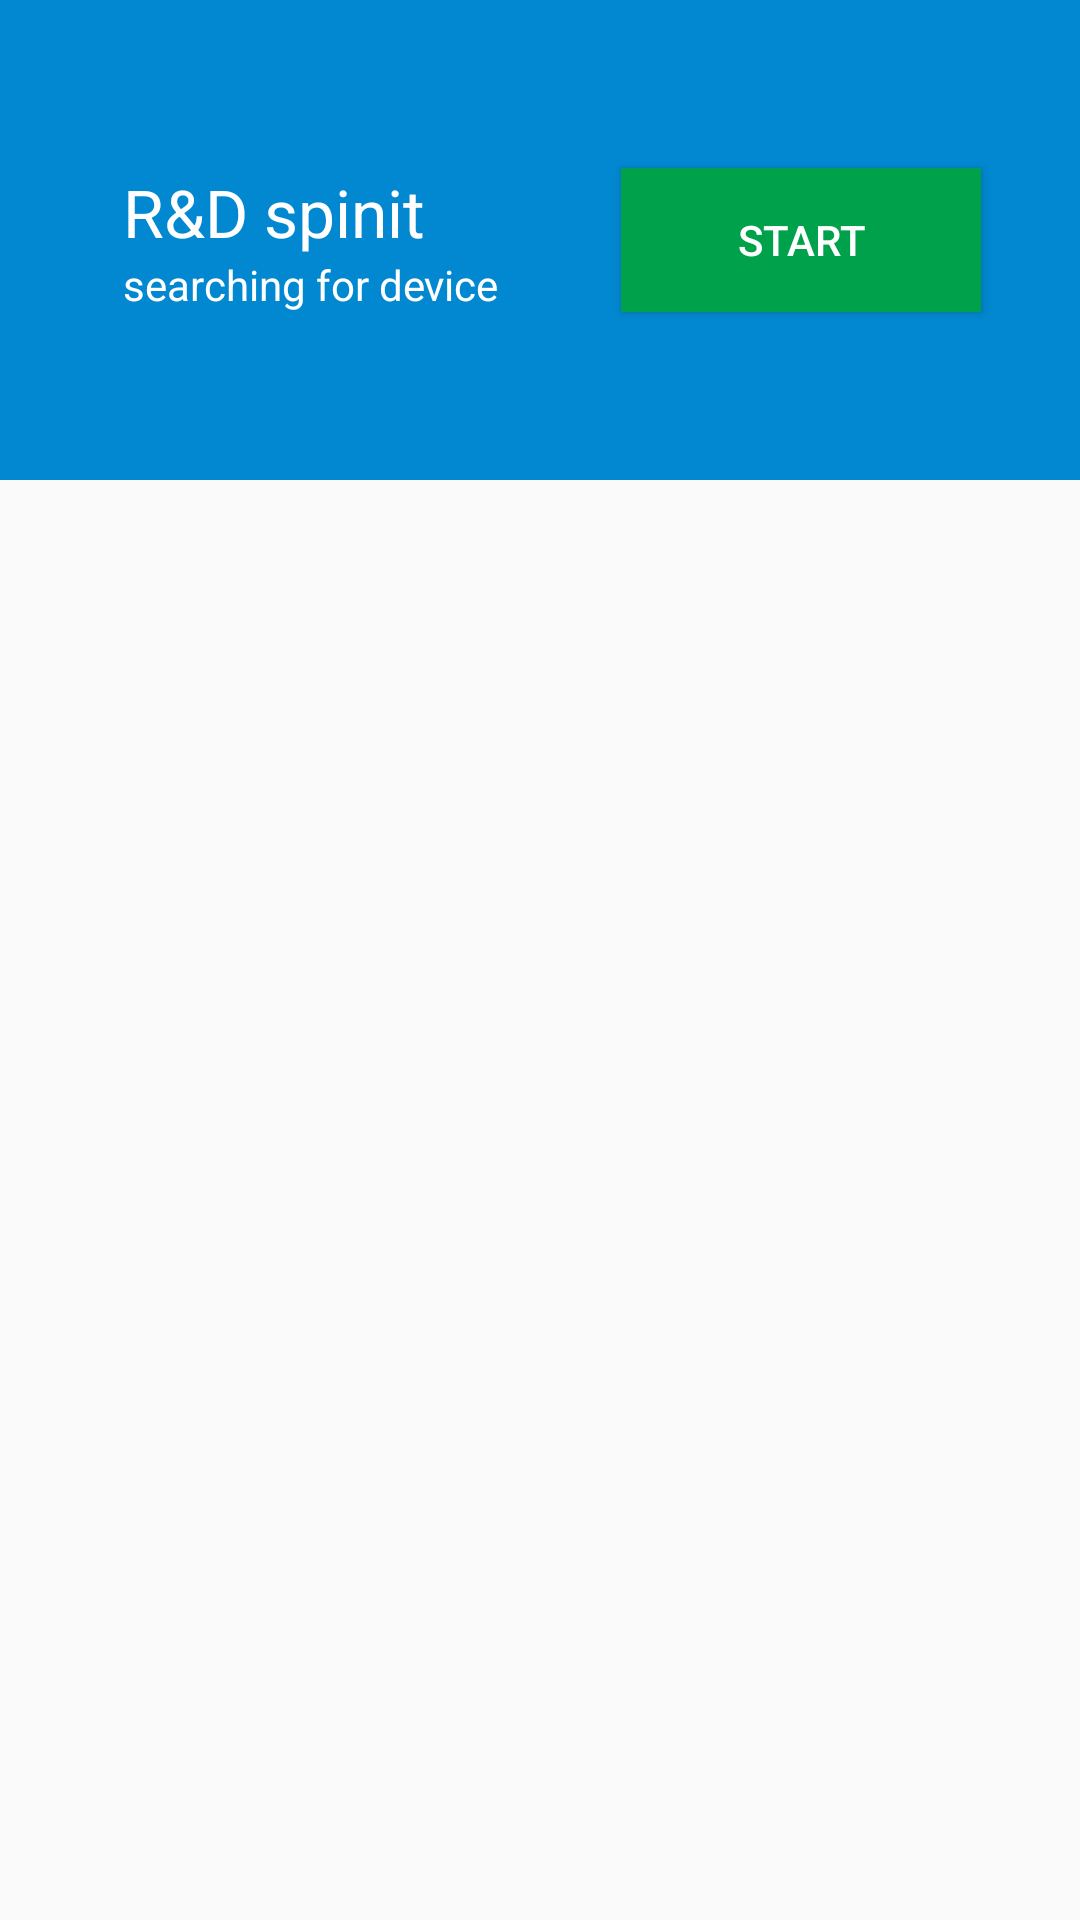

Write the Android layout XML for this screen, with the resource values it uses.
<!-- AndroidManifest.xml: activity theme ForecastTheme -->
<!-- res/layout/fragment_main.xml -->
<android.support.v4.widget.DrawerLayout
    xmlns:android="http://schemas.android.com/apk/res/android"
    android:id="@+id/drawer_layout"
    android:layout_width="match_parent"
    android:layout_height="match_parent">

    
<LinearLayout xmlns:android="http://schemas.android.com/apk/res/android"
    xmlns:tools="http://schemas.android.com/tools"
    android:layout_width="match_parent"
    android:layout_height="match_parent"
    tools:context=".DashboardFragment"
    android:orientation="vertical"
    android:label="@string/app_name"
    android:weightSum="4">


    <RelativeLayout
        android:layout_width="fill_parent"
        android:layout_height="0dp"
        android:layout_weight="1"
        android:background="@color/sunshine_dark_blue">


        <Button
            android:layout_width="120dp"
            android:layout_height="wrap_content"
            android:text="start"
            android:id="@+id/button"
            android:layout_marginRight="33dp"
            android:layout_marginEnd="33dp"
            android:layout_centerVertical="true"
            android:layout_alignParentRight="true"
            android:layout_alignParentEnd="true"
            android:textColor="#ffffff"
            android:background="#00a14b" />

        <TextView
            android:layout_width="wrap_content"
            android:layout_height="wrap_content"
            android:textAppearance="?android:attr/textAppearanceLarge"
            android:text="R&amp;D spinit"
            android:id="@+id/textView"
            android:layout_alignTop="@+id/button"
            android:layout_alignParentLeft="true"
            android:layout_alignParentStart="true"
            android:layout_marginLeft="41dp"
            android:layout_marginStart="41dp"
            android:textColor="#ffffff" />

        <TextView
            android:layout_width="wrap_content"
            android:layout_height="wrap_content"
            android:textAppearance="?android:attr/textAppearanceSmall"
            android:text="searching for device"
            android:id="@+id/textView2"
            android:layout_below="@+id/textView"
            android:layout_alignLeft="@+id/textView"
            android:layout_alignStart="@+id/textView"
            android:textColor="#ffffff" />

        <ImageView
            android:layout_width="15dp"
            android:layout_height="15dp"
            android:id="@+id/spinit_icon_image"
            android:adjustViewBounds="true"
            android:scaleType="fitCenter"
            android:contentDescription="@string/device_status"
            android:visibility="visible"
            android:layout_alignBottom="@+id/textView2"
            android:layout_centerHorizontal="true" />
    </RelativeLayout>

    <RelativeLayout
        android:layout_width="fill_parent"
        android:layout_height="0dp"
        android:layout_weight="3">

        <ListView
            style="@style/ForecastListStyle"
            android:id="@+id/listview_forecast"
            android:layout_width="match_parent"
            android:layout_height="match_parent"
            android:divider="@null"
             />
    </RelativeLayout>

</LinearLayout>

    
    <ListView android:id="@+id/left_drawer"
        android:layout_width="240dp"
        android:layout_height="match_parent"
        android:layout_gravity="start"
        android:choiceMode="singleChoice"
        android:divider="@android:color/transparent"
        android:dividerHeight="0dp"
        android:background="#111"/>
</android.support.v4.widget.DrawerLayout>
<!-- resources referenced by this layout -->
<resources>
  <color name="sunshine_dark_blue">#0288D1</color>
  <string name="app_name">Spinit Cloud</string>
  <string name="device_status">status</string>
  <style name="ForecastListStyle">
          
      </style>
  <style name="ForecastTheme" parent="AppTheme">
          <item name="actionBarStyle">@style/ActionBar.Solid.Sunshine.NoTitle</item>
      </style>
  <style name="AppTheme" parent="@style/Theme.AppCompat.Light.DarkActionBar">
          <item name="colorPrimary">@color/sunshine_dark_blue</item>
          <item name="colorPrimaryDark">@color/sunshine_dark_blue</item>
      </style>
  <style name="ActionBar.Solid.Sunshine.NoTitle" parent="@style/Widget.AppCompat.Light.ActionBar.Solid">
  
      </style>
</resources>
